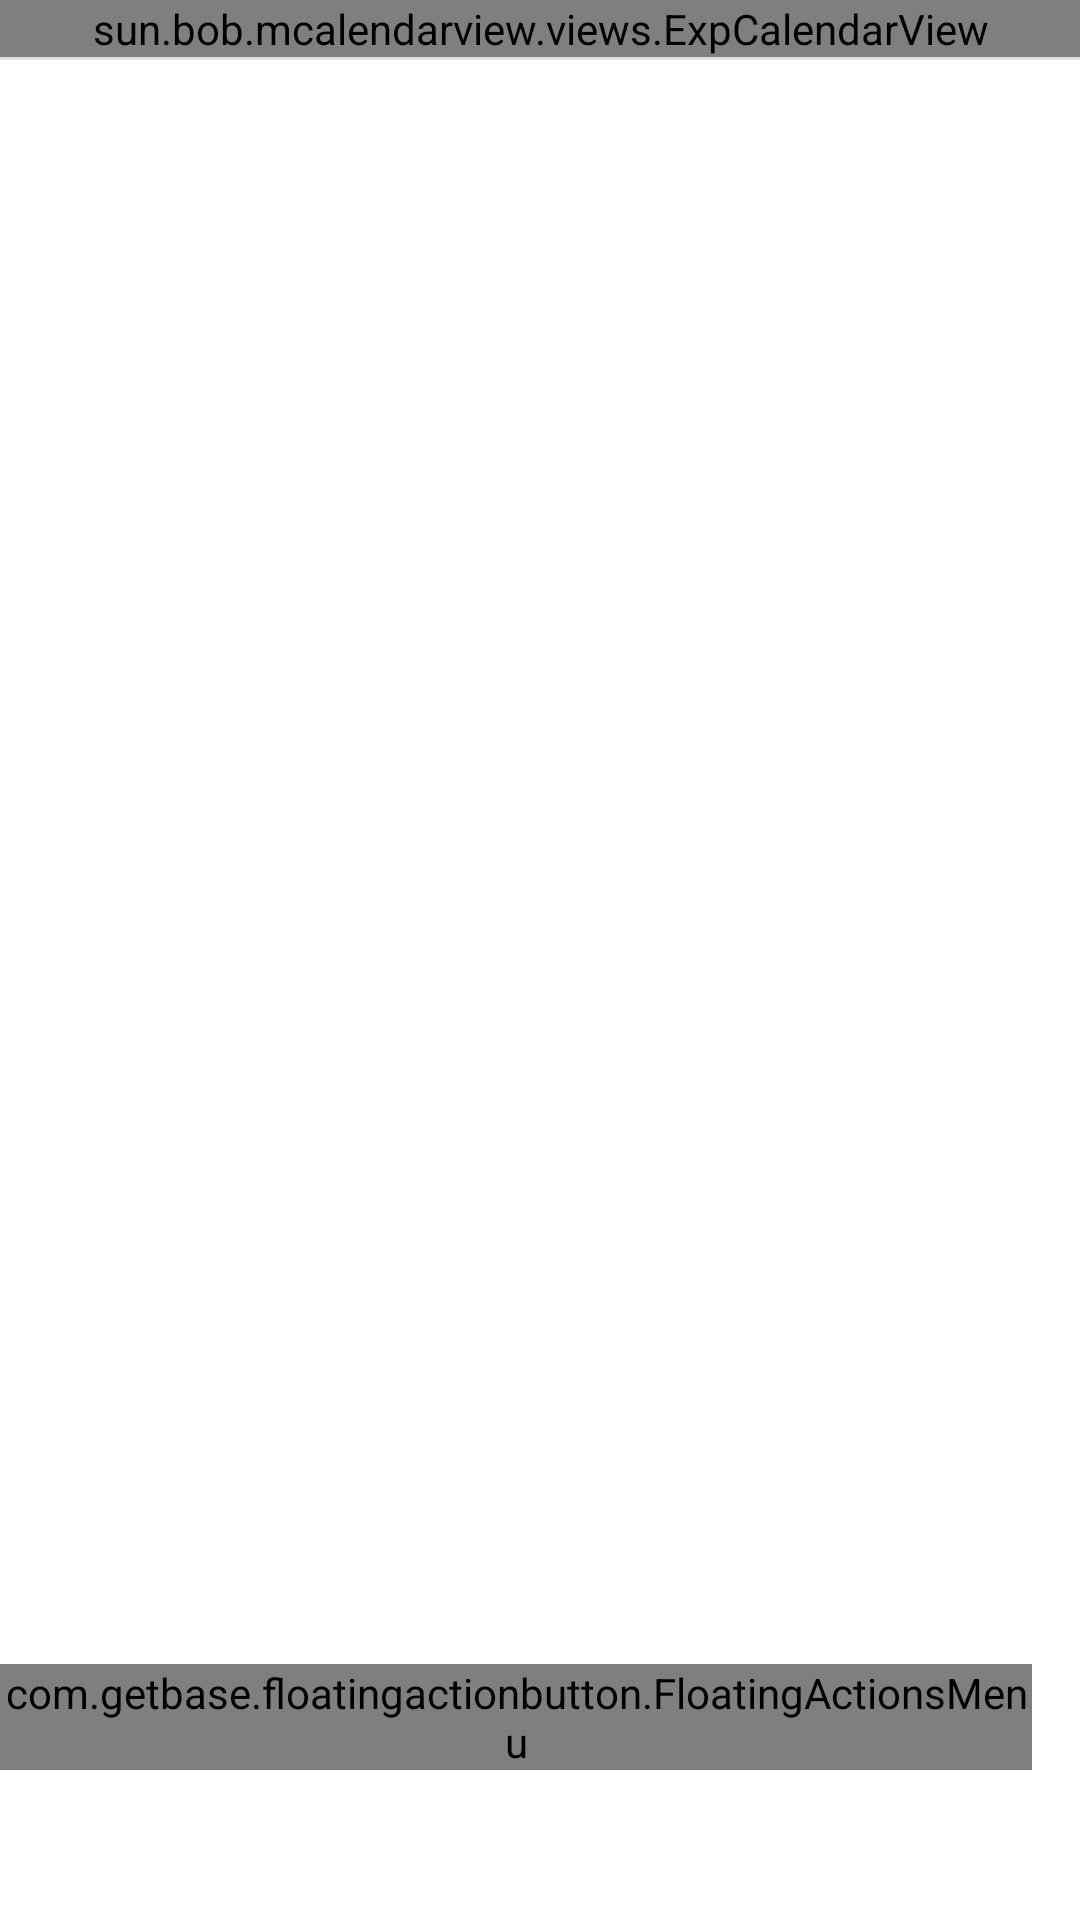

Here is an Android app screen rendered from its layout file. Give the layout XML and the strings, colors and styles it references.
<!-- AndroidManifest.xml: application theme AppTheme -->
<!-- res/layout/fragment_calendar.xml -->
<?xml version="1.0" encoding="utf-8"?>
<androidx.coordinatorlayout.widget.CoordinatorLayout xmlns:android="http://schemas.android.com/apk/res/android"
    android:layout_width="match_parent"
    android:layout_height="match_parent"
    xmlns:app="http://schemas.android.com/apk/res-auto"
    xmlns:tools="http://schemas.android.com/tools"
    android:background="@color/backgroundDefaultColor">
    <LinearLayout
        android:layout_width="match_parent"
        android:layout_height="wrap_content"
        android:orientation="vertical">








        <sun.bob.mcalendarview.views.ExpCalendarView
            android:id="@+id/calenderEvent"
            android:layout_width="match_parent"
            android:layout_height="wrap_content"
            android:backgroundTintMode="screen"
            tools:context=".Main" />

        <View
            android:id="@+id/calendarDivider"
            android:layout_width="match_parent"
            android:layout_height="1dp"
            android:background="?android:attr/listDivider" />

        <FrameLayout
            android:layout_height="wrap_content"
            android:layout_width="match_parent">

            <androidx.recyclerview.widget.RecyclerView
                android:id="@+id/dynamic_view"
                android:layout_width="match_parent"
                android:layout_height="wrap_content"
                android:scrollbars="vertical" />
        </FrameLayout>

    </LinearLayout>

    <com.getbase.floatingactionbutton.FloatingActionsMenu
        android:id="@+id/fab_add"
        android:layout_width="wrap_content"
        android:layout_height="wrap_content"
        android:layout_gravity="end|bottom"
        android:layout_marginRight="16dp"
        android:layout_marginBottom="50dp"
        app:fab_addButtonSize="normal"
        app:fab_labelsPosition="left"
        app:fab_addButtonColorNormal="@color/floatingActionButtonColor"
        app:fab_labelStyle="@drawable/submenu_fab_title_background">

        <com.getbase.floatingactionbutton.FloatingActionButton
            android:id="@+id/fab_submenu_event"
            android:layout_width="wrap_content"
            android:layout_height="wrap_content"
            app:fab_icon="@drawable/ic_fab_event_color_icon"
            app:fab_title="@string/fab_submenu_event_text"
            android:backgroundTintMode="screen"
            app:fab_size="mini"
            app:fab_colorNormal="@color/backgroundDefaultColor"/>

        <com.getbase.floatingactionbutton.FloatingActionButton
            android:id="@+id/fab_submenu_reminder"
            android:layout_width="wrap_content"
            android:layout_height="wrap_content"
            app:fab_icon="@drawable/ic_fab_reminder_color_icon"
            app:fab_title="@string/fab_submenu_reminder_text"
            android:backgroundTintMode="screen"
            app:fab_size="mini"
            app:fab_colorNormal="@color/backgroundDefaultColor"/>

    </com.getbase.floatingactionbutton.FloatingActionsMenu>

</androidx.coordinatorlayout.widget.CoordinatorLayout>
<!-- resources referenced by this layout -->
<resources>
  <color name="backgroundDefaultColor">#ffffff</color>
  <color name="floatingActionButtonColor">#768fff</color>
  <!-- drawable ic_fab_reminder_color_icon: vector/xml drawable (drawable, 2735 chars, omitted) -->
  <!-- drawable submenu_fab_title_background (drawable) -->
  <?xml version="1.0" encoding="utf-8"?>
  <shape android:shape="rectangle"
      xmlns:android="http://schemas.android.com/apk/res/android">
      <corners android:radius="20dp"/>
      <solid android:color="@color/backgroundDefaultColor"/>
      <stroke android:color="@color/floatingActionButtonColor" android:width="4dp"/>
  </shape>
  <string name="fab_submenu_event_text">Event</string>
  <string name="fab_submenu_reminder_text">Reminder</string>
  <style name="AppTheme" parent="Theme.MaterialComponents.Light.NoActionBar">
          <item name="colorPrimary">@color/colorPrimary</item>
          <item name="colorPrimaryDark">@color/colorPrimaryDark</item>
          <item name="colorAccent">@color/colorAccent</item>
          <item name="bottomSheetDialogTheme">@style/AppBottomSheetDialogTheme</item>
          <item name="android:windowAnimationStyle">@style/CustomActivityAnimation</item>
          <item name="fabBackgroundColor">@color/colorPrimary</item>
          <item name="fabForegroundColor">@color/white</item>
          <item name="navHeaderFrColor">@color/black</item>
          <item name="navHeaderBg">@drawable/_theme_default</item>
          <item name="navHeaderBtnColor">@color/colorAccent</item>
          <item name="dialogHeaderColor">@color/white</item>
          <item name="dialogHeaderBgColor">@color/colorPrimaryDark</item>
          <item name="textBoxBorder">@color/colorAccent</item>
          <item name="reportCompleteTask">@color/color_picker_mistyRose</item>
          <item name="taskEmptyLogo">@drawable/empty_logo_light</item>
      </style>
  <color name="colorPrimary">#2962ff</color>
  <color name="colorPrimaryDark">#0039cb</color>
  <color name="colorAccent">#517FFF</color>
  <style name="AppBottomSheetDialogTheme" parent="Theme.MaterialComponents.Light.BottomSheetDialog">
         <item name="bottomSheetStyle">@style/AppModalStyle</item>
      </style>
  <style name="CustomActivityAnimation" parent="android:Animation.Activity">
          <item name="android:activityOpenEnterAnimation">@anim/layout_translate_ltr_design</item>
          <item name="android:activityOpenExitAnimation">@anim/layout_translate_rtl_design</item>
          <item name="android:activityCloseEnterAnimation">@anim/layout_translate_ltr_design</item>
          <item name="android:activityCloseExitAnimation">@anim/layout_translate_rtl_design</item>
      </style>
  <color name="white">#ffffff</color>
  <color name="black">#000000</color>
  <!-- drawable _theme_default: jpg bitmap (drawable, 127251 bytes) -->
  <color name="color_picker_mistyRose">#ffe4e1</color>
  <!-- drawable empty_logo_light: jpg bitmap (drawable, 18056 bytes) -->
  <style name="AppModalStyle" parent="Widget.MaterialComponents.BottomSheet.Modal">
          <item name="android:background">@drawable/bottom_sheet_design</item>
      </style>
  <!-- drawable bottom_sheet_design (drawable) -->
  <?xml version="1.0" encoding="utf-8"?>
  <shape xmlns:android="http://schemas.android.com/apk/res/android" android:shape="rectangle">
      <solid android:color="@color/backgroundDefaultColor" />
      <corners android:topRightRadius="25dp" android:topLeftRadius="25dp" />
  </shape>
</resources>
